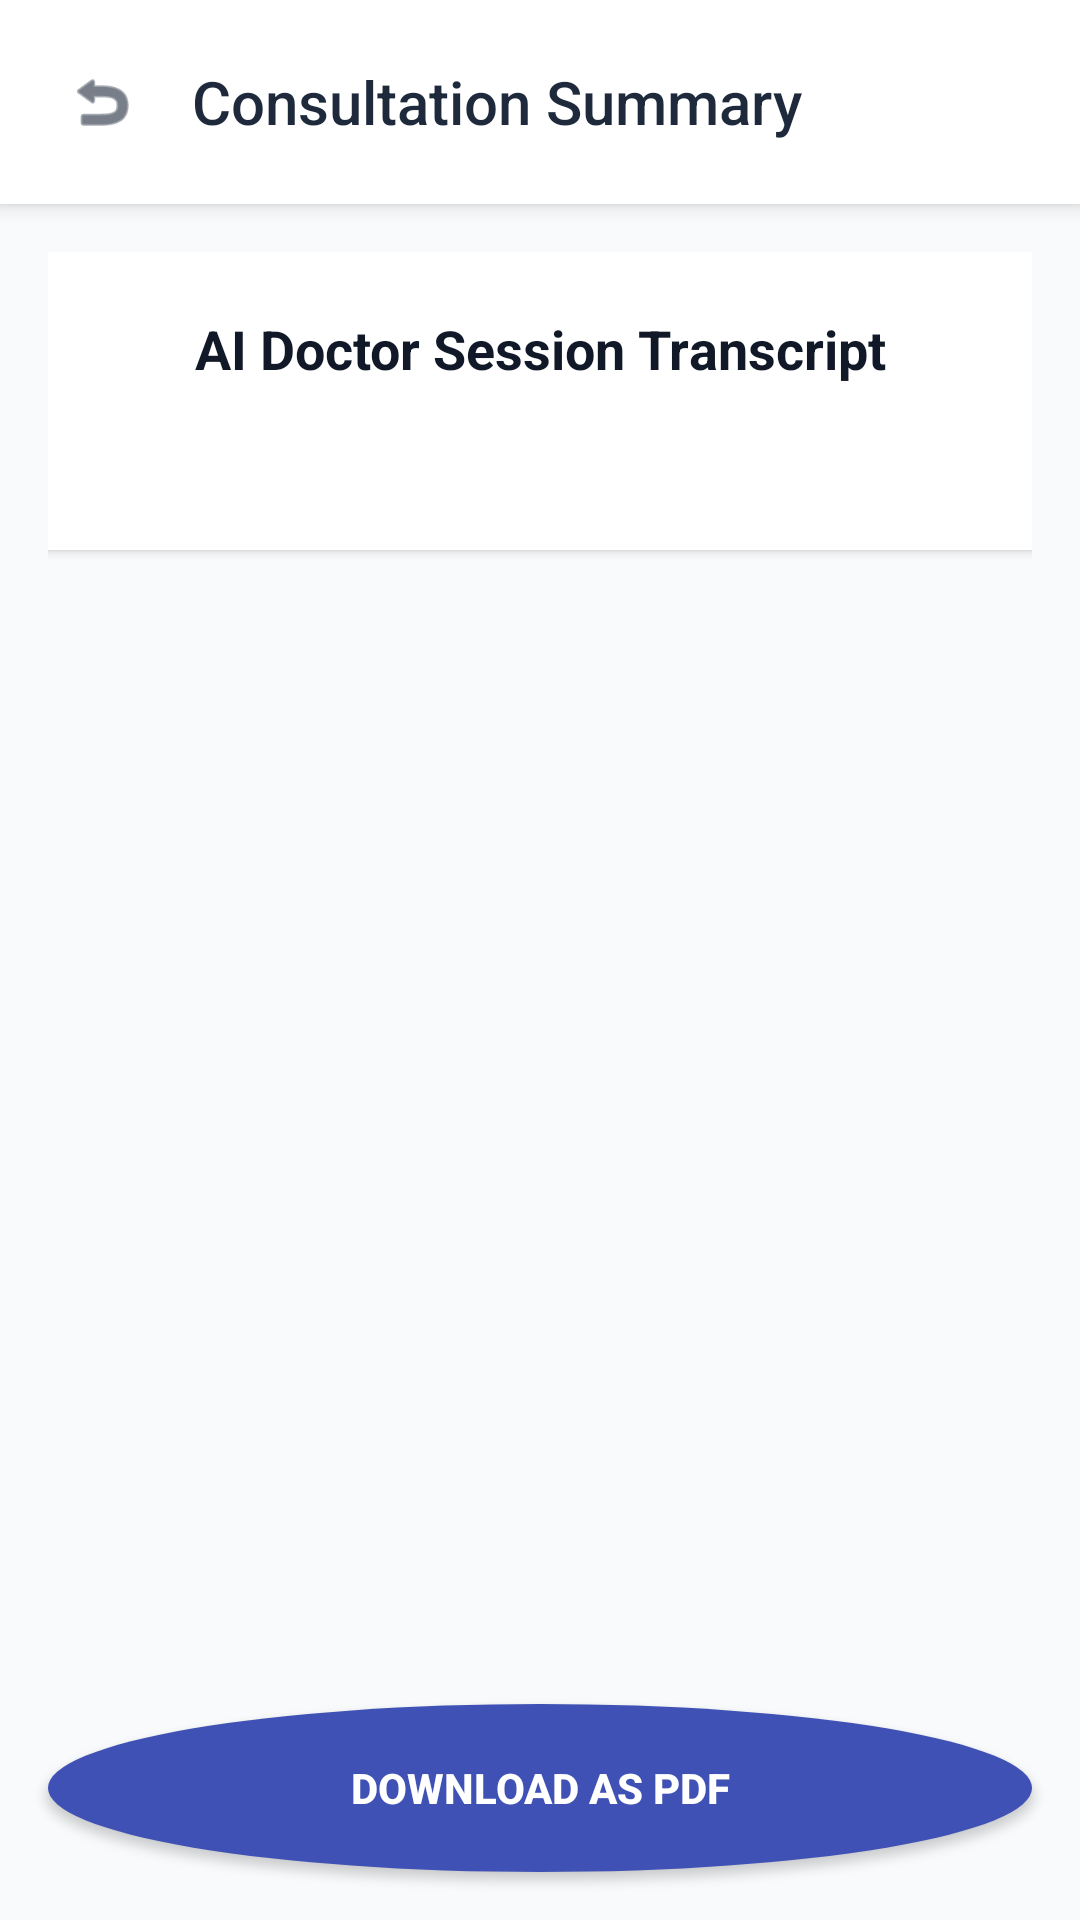

The Android layout XML behind this screen, and the referenced resources:
<!-- AndroidManifest.xml: application theme Theme.AIVoiceAssistant -->
<!-- res/layout/activity_pdf_preview.xml -->
<?xml version="1.0" encoding="utf-8"?>
<LinearLayout xmlns:android="http://schemas.android.com/apk/res/android"
    android:layout_width="match_parent"
    android:layout_height="match_parent"
    android:orientation="vertical"
    android:background="#F8FAFC">

    
    <LinearLayout
        android:layout_width="match_parent"
        android:layout_height="wrap_content"
        android:orientation="horizontal"
        android:padding="16dp"
        android:gravity="center_vertical"
        android:background="#FFFFFF"
        android:elevation="4dp">
        
        <ImageView
            android:id="@+id/btnBack"
            android:layout_width="36dp"
            android:layout_height="36dp"
            android:src="@android:drawable/ic_menu_revert"
            android:background="?attr/selectableItemBackgroundBorderless"
            android:tint="#1E293B"
            android:padding="6dp" />

        <TextView
            android:layout_width="0dp"
            android:layout_height="wrap_content"
            android:layout_weight="1"
            android:layout_marginStart="12dp"
            android:text="Consultation Summary"
            android:textSize="20sp"
            android:fontFamily="sans-serif-medium"
            android:textColor="#1E293B" />
    </LinearLayout>

    <ScrollView
        android:layout_width="match_parent"
        android:layout_height="0dp"
        android:layout_weight="1"
        android:padding="16dp">
        
        <LinearLayout
            android:layout_width="match_parent"
            android:layout_height="wrap_content"
            android:orientation="vertical"
            android:background="#FFFFFF"
            android:padding="20dp"
            android:elevation="2dp">
            
            <TextView
                android:layout_width="match_parent"
                android:layout_height="wrap_content"
                android:text="AI Doctor Session Transcript"
                android:textSize="18sp"
                android:textStyle="bold"
                android:textColor="#111827"
                android:gravity="center"
                android:layout_marginBottom="16dp"/>
                
            <TextView
                android:id="@+id/txtTranscript"
                android:layout_width="match_parent"
                android:layout_height="wrap_content"
                android:textColor="#374151"
                android:textSize="14sp"
                android:lineSpacingExtra="4dp" />
        </LinearLayout>
    </ScrollView>

    
    <Button
        android:id="@+id/btnDownloadPdf"
        android:layout_width="match_parent"
        android:layout_height="56dp"
        android:layout_margin="16dp"
        android:text="DOWNLOAD AS PDF"
        android:background="@drawable/bg_btn_send"
        android:textColor="#FFFFFF"
        android:textStyle="bold"
        android:textSize="14sp" />

</LinearLayout>
<!-- resources referenced by this layout -->
<resources>
  <!-- drawable bg_btn_send (drawable) -->
  <?xml version="1.0" encoding="utf-8"?>
  <shape xmlns:android="http://schemas.android.com/apk/res/android"
      android:shape="oval">
      
      <gradient
          android:startColor="#3F51B5"
          android:endColor="#3F51B5"
          android:angle="0" />
      <corners android:radius="20dp" />
  </shape>
  <style name="Theme.AIVoiceAssistant" parent="Base.Theme.AIVoiceAssistant" />
  <style name="Base.Theme.AIVoiceAssistant" parent="Theme.Material3.Light.NoActionBar">
          
          
      </style>
</resources>
